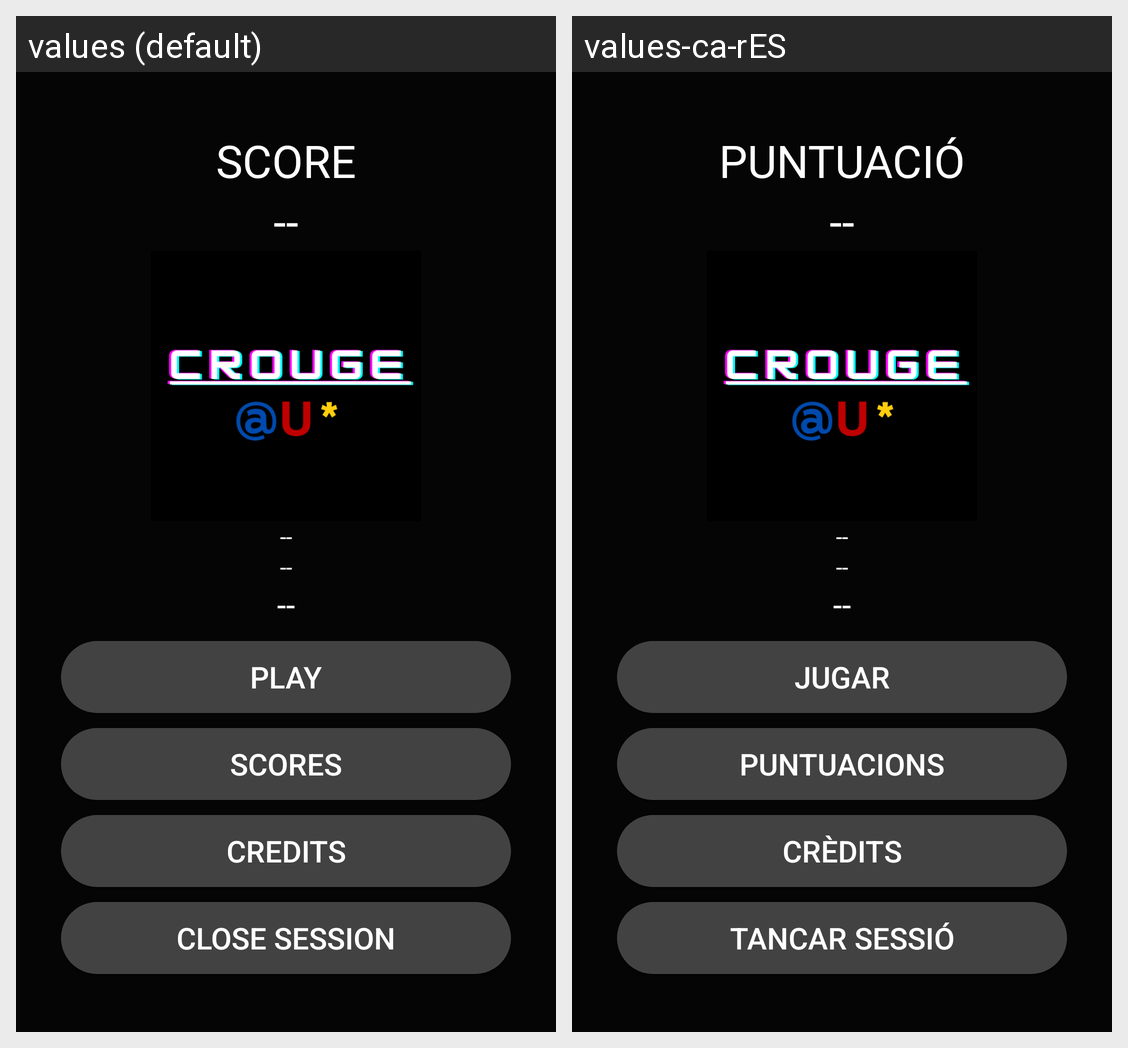

Here is an Android app screen in its default locale and in the app's own translations. Write out the translated-string differences for the strings that appear on this screen.
Android screen res/layout/activity_menu.xml rendered under 2 locales, left to right: values (default), values-ca-rES. Device: Nexus 5 (rendered at 1080×1920; each locale shown at half size, 540×960, under a caption strip naming it); theme Theme.CRogue.
Strings drawn on this screen, with the default value and each locale's value (text and hints the layout hard-codes, and strings that could not be matched under every locale, appear in the picture but are not listed):

score
  values: SCORE
  values-ca-rES: PUNTUACIÓ

user_score
  values: --
  values-ca-rES: --

uid
  values: --
  values-ca-rES: --

user_email
  values: --
  values-ca-rES: --

user_name
  values: --
  values-ca-rES: --

play
  values: PLAY
  values-ca-rES: JUGAR

socres
  values: SCORES
  values-ca-rES: PUNTUACIONS

credits
  values: CREDITS
  values-ca-rES: CRÈDITS

close_session
  values: CLOSE SESSION
  values-ca-rES: TANCAR SESSIÓ
